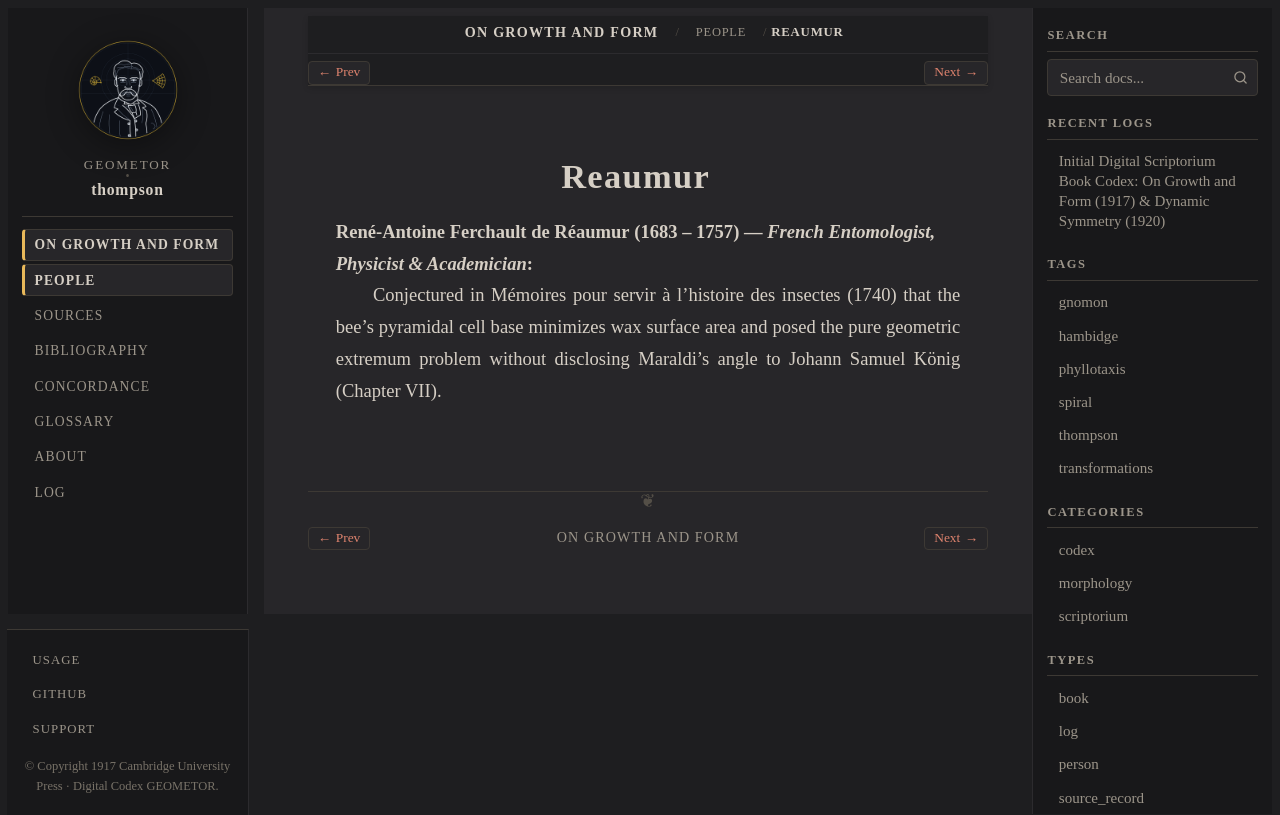

repository: geometor/thompson · page: growth_and_form/people/reaumur.html · generator: sphinx

:type: person
:layout: book
:death_year: 1757
:death_label: 1757
:lifespan: 1683 – 1757
:excerpt: René-Antoine Ferchault de Réaumur (1683 – 1757) — French Entomologist, Physicist & Academician

.. _person-reaumur:

Reaumur
=======

**René-Antoine Ferchault de Réaumur** (1683 – 1757) — *French Entomologist, Physicist & Academician*
   Conjectured in Mémoires pour servir à l'histoire des insectes (1740) that the bee's pyramidal cell base minimizes wax surface area and posed the pure geometric extremum problem without disclosing Maraldi's angle to Johann Samuel König (Chapter VII).
